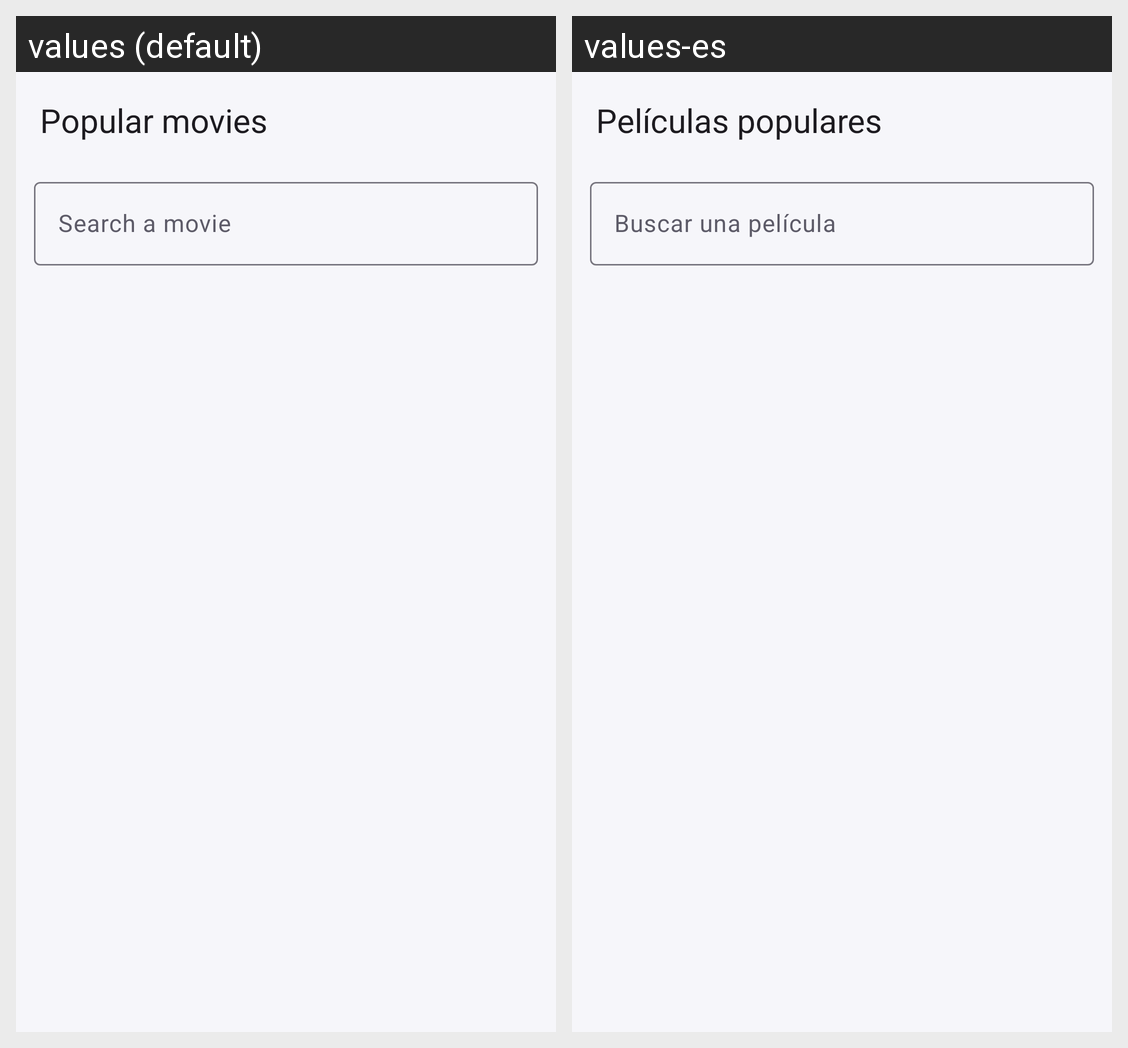

For this localized Android screen grid, give each drawn string resource with its value in every locale shown.
Android screen res/layout/activity_main.xml rendered under 2 locales, left to right: values (default), values-es. Device: Nexus 5 (rendered at 1080×1920; each locale shown at half size, 540×960, under a caption strip naming it); theme Theme.Seminario.
Strings drawn on this screen, with the default value and each locale's value (text and hints the layout hard-codes, and strings that could not be matched under every locale, appear in the picture but are not listed):

movies_title
  values: Popular movies
  values-es: Películas populares

search_hint
  values: Search a movie
  values-es: Buscar una película
